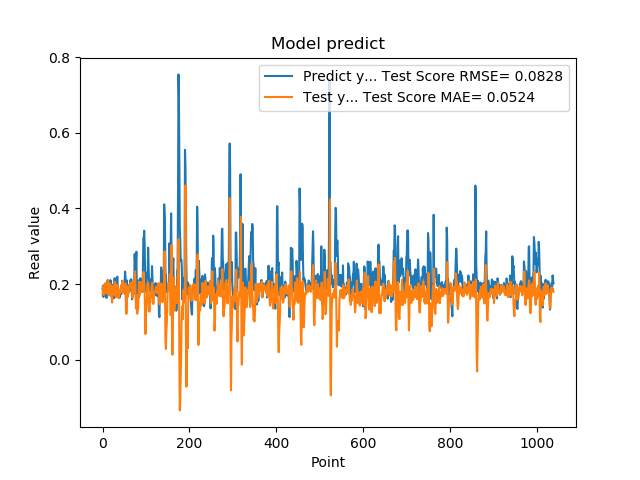

Data behind this chart, as committed beside it:
1.861467957496643066e-01, 1.728656645211879561e-01
1.954913884401321134e-01, 1.829096929698599272e-01
1.660518944263458530e-01, 1.949902868475878459e-01
1.907722949981689176e-01, 1.716300377396439703e-01
1.898660957813262939e-01, 1.916475885862900241e-01
2.001174986362457275e-01, 1.819521432888668855e-01
1.948629021644592563e-01, 2.021438508367551512e-01
1.779100298881530762e-01, 1.792625073651033241e-01
1.810636967420578003e-01, 1.763286702308985432e-01
1.635809391736984530e-01, 1.759730980878917717e-01
1.916799396276473999e-01, 1.807351599356353533e-01
2.085516005754470825e-01, 1.930232310699634690e-01
1.828240007162094394e-01, 2.114506008838072937e-01
1.857409924268722534e-01, 1.821155769354606269e-01
1.752161234617233276e-01, 1.701640912457770549e-01
1.845117062330245972e-01, 1.780562216732835823e-01
1.984785944223403931e-01, 1.933885297265979242e-01
1.841159015893935880e-01, 2.018321727895746320e-01
2.104043960571288785e-01, 1.752798269912474449e-01
2.088565975427627841e-01, 1.894987801719761056e-01
1.900728046894073209e-01, 1.964712065849945621e-01
1.658952832221984863e-01, 1.734063478590258389e-01
1.852532625198364535e-01, 1.512558917620309140e-01
1.799222826957702359e-01, 1.811404024535024082e-01
1.978618204593658447e-01, 1.935656150901926553e-01
1.711323857307434082e-01, 1.951056259355645195e-01
1.623787879943847379e-01, 1.766151831641879499e-01
2.059821039438247958e-01, 1.719141404803490591e-01
2.158481031656264981e-01, 2.060041786551931042e-01
1.768843084573745450e-01, 2.056776340696920835e-01
1.834106147289275845e-01, 1.694172351344870320e-01
1.805770993232727051e-01, 1.649598242391499825e-01
2.012096941471099854e-01, 1.872968104501461228e-01
2.066745012998580933e-01, 1.969022045945975352e-01
2.195876985788345337e-01, 1.984766250492555340e-01
1.944769918918609619e-01, 1.816598536109273465e-01
1.704634428024291992e-01, 1.660715143543576300e-01
1.750701963901519775e-01, 1.624309353765266140e-01
1.796004772186279297e-01, 1.732893600414157353e-01
1.640222966670989990e-01, 1.853427256193311001e-01
1.769366562366485596e-01, 1.750175430663467313e-01
1.781685650348663330e-01, 1.775319530592743000e-01
1.855484992265701294e-01, 1.862577854972062852e-01
1.732649058103561401e-01, 1.969438030025124631e-01
1.832000017166137418e-01, 1.788379185947501782e-01
2.088083624839782715e-01, 1.868010369150343020e-01
1.873752027750015536e-01, 2.078767963912808436e-01
1.986005455255508423e-01, 1.790627401571703026e-01
1.863885968923568726e-01, 1.846634016661083955e-01
1.885485500097274780e-01, 1.823706946029148568e-01
1.833238750696182529e-01, 1.903171715679027598e-01
2.096922993659972867e-01, 1.735745660866279128e-01
2.330529242753982544e-01, 2.021838391399780333e-01
2.151579260826110562e-01, 1.993942990096332912e-01
1.312076449394226074e-01, 1.762448066065197272e-01
1.684847325086593628e-01, 1.212767369876500134e-01
2.097207009792327881e-01, 1.669098300113329159e-01
1.697814613580703458e-01, 1.943283615031107248e-01
1.778024435043334961e-01, 1.663739596619920325e-01
1.968562752008438110e-01, 1.726553724160073688e-01
1.775619983673095703e-01, 1.908412009905613438e-01
... 979 more rows
